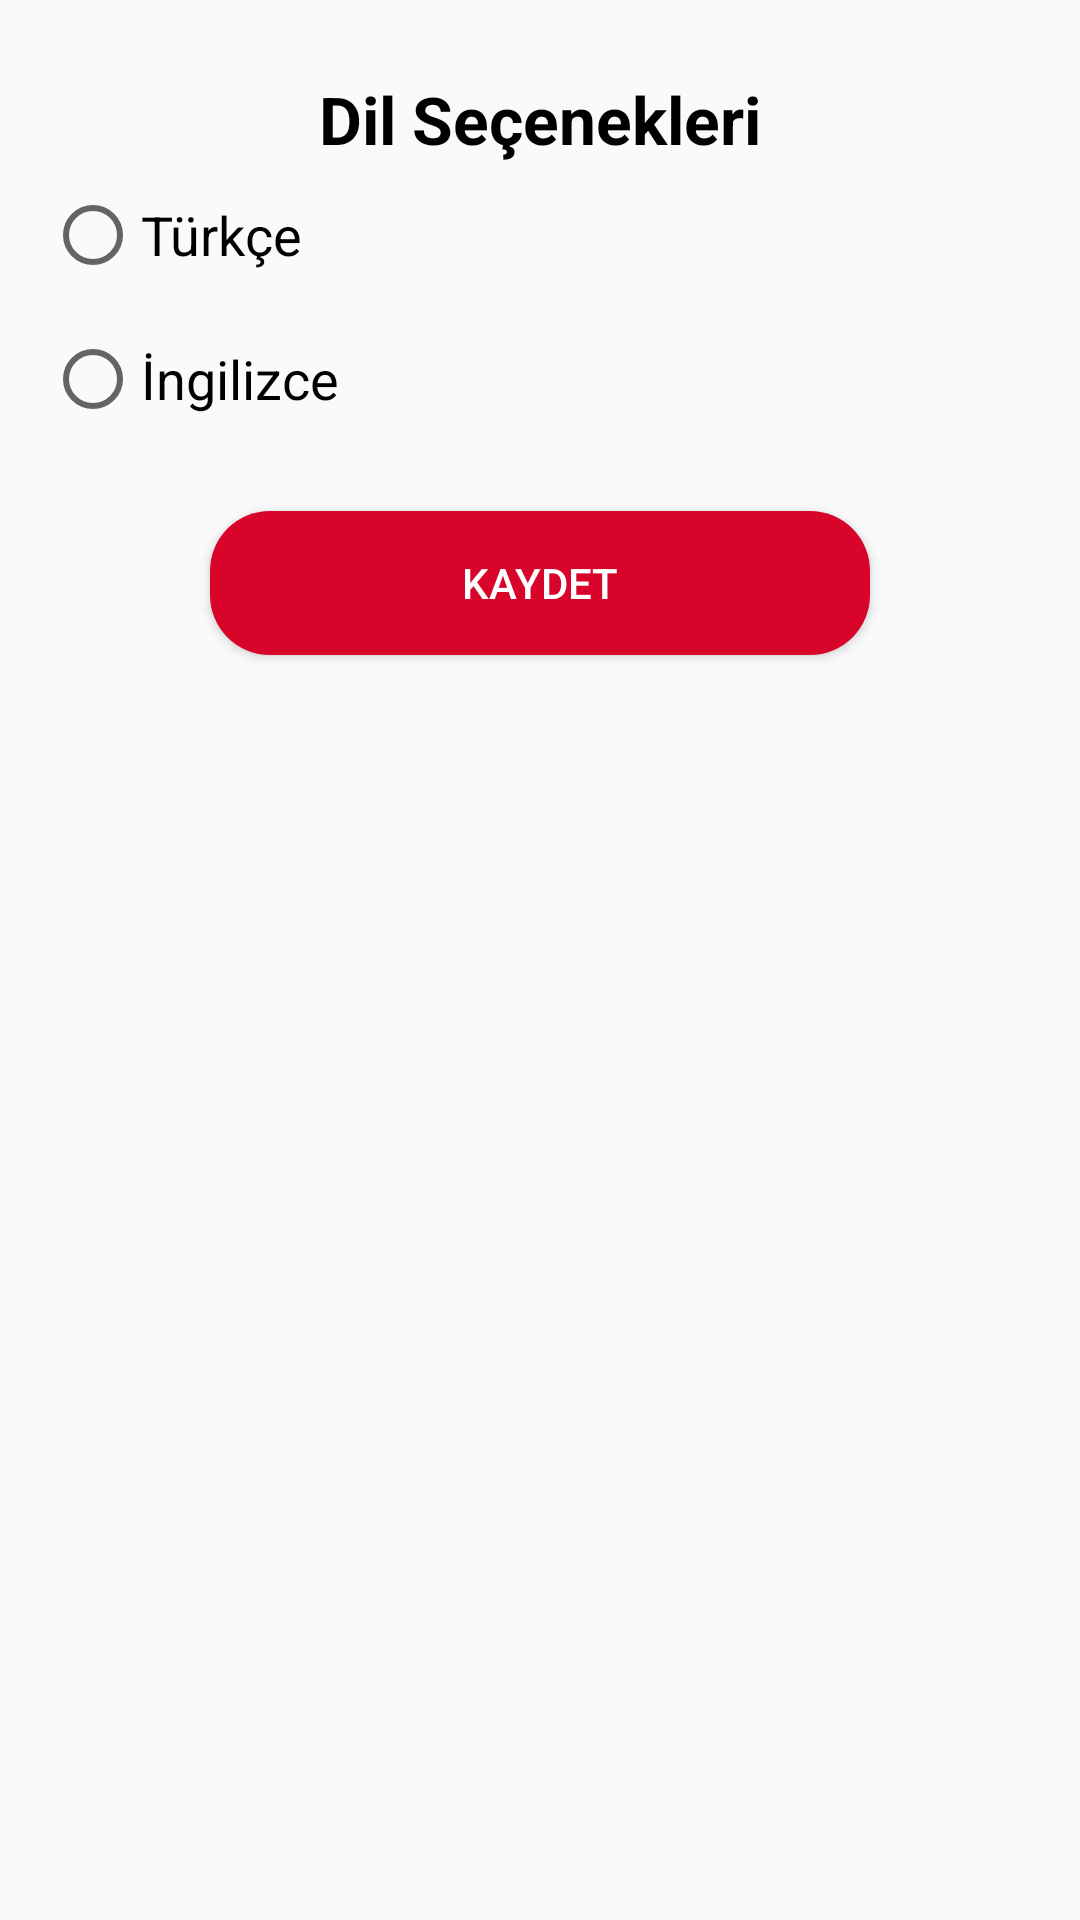

Reconstruct the res/layout file that produces this screen, plus the resources it refers to.
<!-- AndroidManifest.xml: application theme Theme.Sepetim -->
<!-- res/layout/activity_dil_secenekleri.xml -->
<?xml version="1.0" encoding="utf-8"?>
<LinearLayout xmlns:android="http://schemas.android.com/apk/res/android"
    xmlns:app="http://schemas.android.com/apk/res-auto"
    xmlns:tools="http://schemas.android.com/tools"
    android:layout_width="match_parent"
    android:layout_height="match_parent"
    tools:context=".DilSecenekleri"
    android:orientation="vertical">

    <TextView
        android:layout_width="wrap_content"
        android:layout_height="wrap_content"
        android:id="@+id/secenek"
        android:text="Dil Seçenekleri"
        android:textColor="@color/black"
        android:textStyle="bold"
        android:textSize="22dp"
        android:layout_gravity="center"
        android:layout_marginTop="25dp"/>

    <RadioGroup
        android:id="@+id/radioGrup"
        android:layout_width="match_parent"
        android:layout_height="wrap_content">

        <RadioButton
            android:id="@+id/secimTurkce"
            android:layout_width="wrap_content"
            android:layout_height="wrap_content"
            android:layout_marginLeft="15dp"
            android:minHeight="48dp"
            android:text="Türkçe"
            android:textColor="@color/black"
            android:textSize="18dp" />

        <RadioButton
            android:id="@+id/secimIngilizce"
            android:layout_width="wrap_content"
            android:layout_height="wrap_content"
            android:layout_marginLeft="15dp"
            android:minHeight="48dp"
            android:text="İngilizce"
            android:textColor="@color/black"
            android:textSize="18dp" />
    </RadioGroup>



    <Button
        android:id="@+id/kaydet"
        android:layout_width="220dp"
        android:layout_height="wrap_content"
        android:layout_gravity="center"
        android:layout_marginTop="20dp"
        android:background="@drawable/buton"
        android:text="Kaydet"
        android:textColor="@color/white"></Button>

</LinearLayout>
<!-- resources referenced by this layout -->
<resources>
  <color name="black">#FF000000</color>
  <color name="white">#FFFFFFFF</color>
  <!-- drawable buton (drawable) -->
  <?xml version="1.0" encoding="utf-8"?>
  <shape xmlns:android="http://schemas.android.com/apk/res/android">
      <solid android:color="@color/kirmizi"/>
      <corners android:radius="20dp"/>
  </shape>
  <style name="Theme.Sepetim" parent="Theme.AppCompat.DayNight.DarkActionBar">
          
          <item name="colorPrimary">@color/kirmizi</item>
          <item name="colorPrimaryVariant">@color/kirmizi</item>
          <item name="colorOnPrimary">@color/kirmizi</item>
          
          <item name="colorSecondary">@color/teal_200</item>
          <item name="colorSecondaryVariant">@color/teal_700</item>
          <item name="colorOnSecondary">@color/black</item>
          
          <item name="android:statusBarColor" tools:targetApi="l">?attr/colorPrimaryVariant</item>
          
  
          <item name="windowNoTitle">true</item>
          <item name="windowActionBar">false</item>
  
      </style>
  <color name="kirmizi">#d90429</color>
  <color name="teal_200">#FF03DAC5</color>
  <color name="teal_700">#FF018786</color>
</resources>
